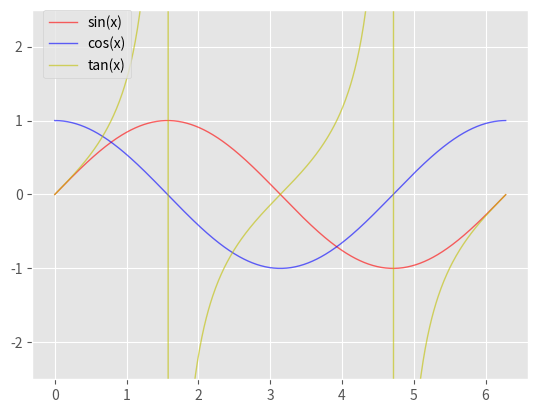

This figure's Python source:
# -*- coding: utf-8 -*-
"""Untitled6.ipynb

Automatically generated by Colaboratory.

Original file is located at
    https://colab.research.google.com/<link-removed>
"""

import numpy as np
import matplotlib.pyplot as plt

x=np.arange(0,2*np.pi,0.01)
y_sin=np.sin(x)
y_cos=np.cos(x)
y_tan = np.tan(x)

plt.style.use('ggplot')
plt.plot(x,y_sin,color='r',linewidth=1,alpha=0.6,label="sin(x)")
plt.plot(x,y_cos,color='b',linewidth=1,alpha=0.6,label='cos(x)')
plt.plot(x,y_tan,color='y',linewidth=1,alpha=0.6,label='tan(x)')
plt.legend(bbox_to_anchor=(0.2, 1), loc=1, borderaxespad=0.)
plt.ylim(ymax = 2.5)
plt.ylim(ymin = -2.5)
plt.show()